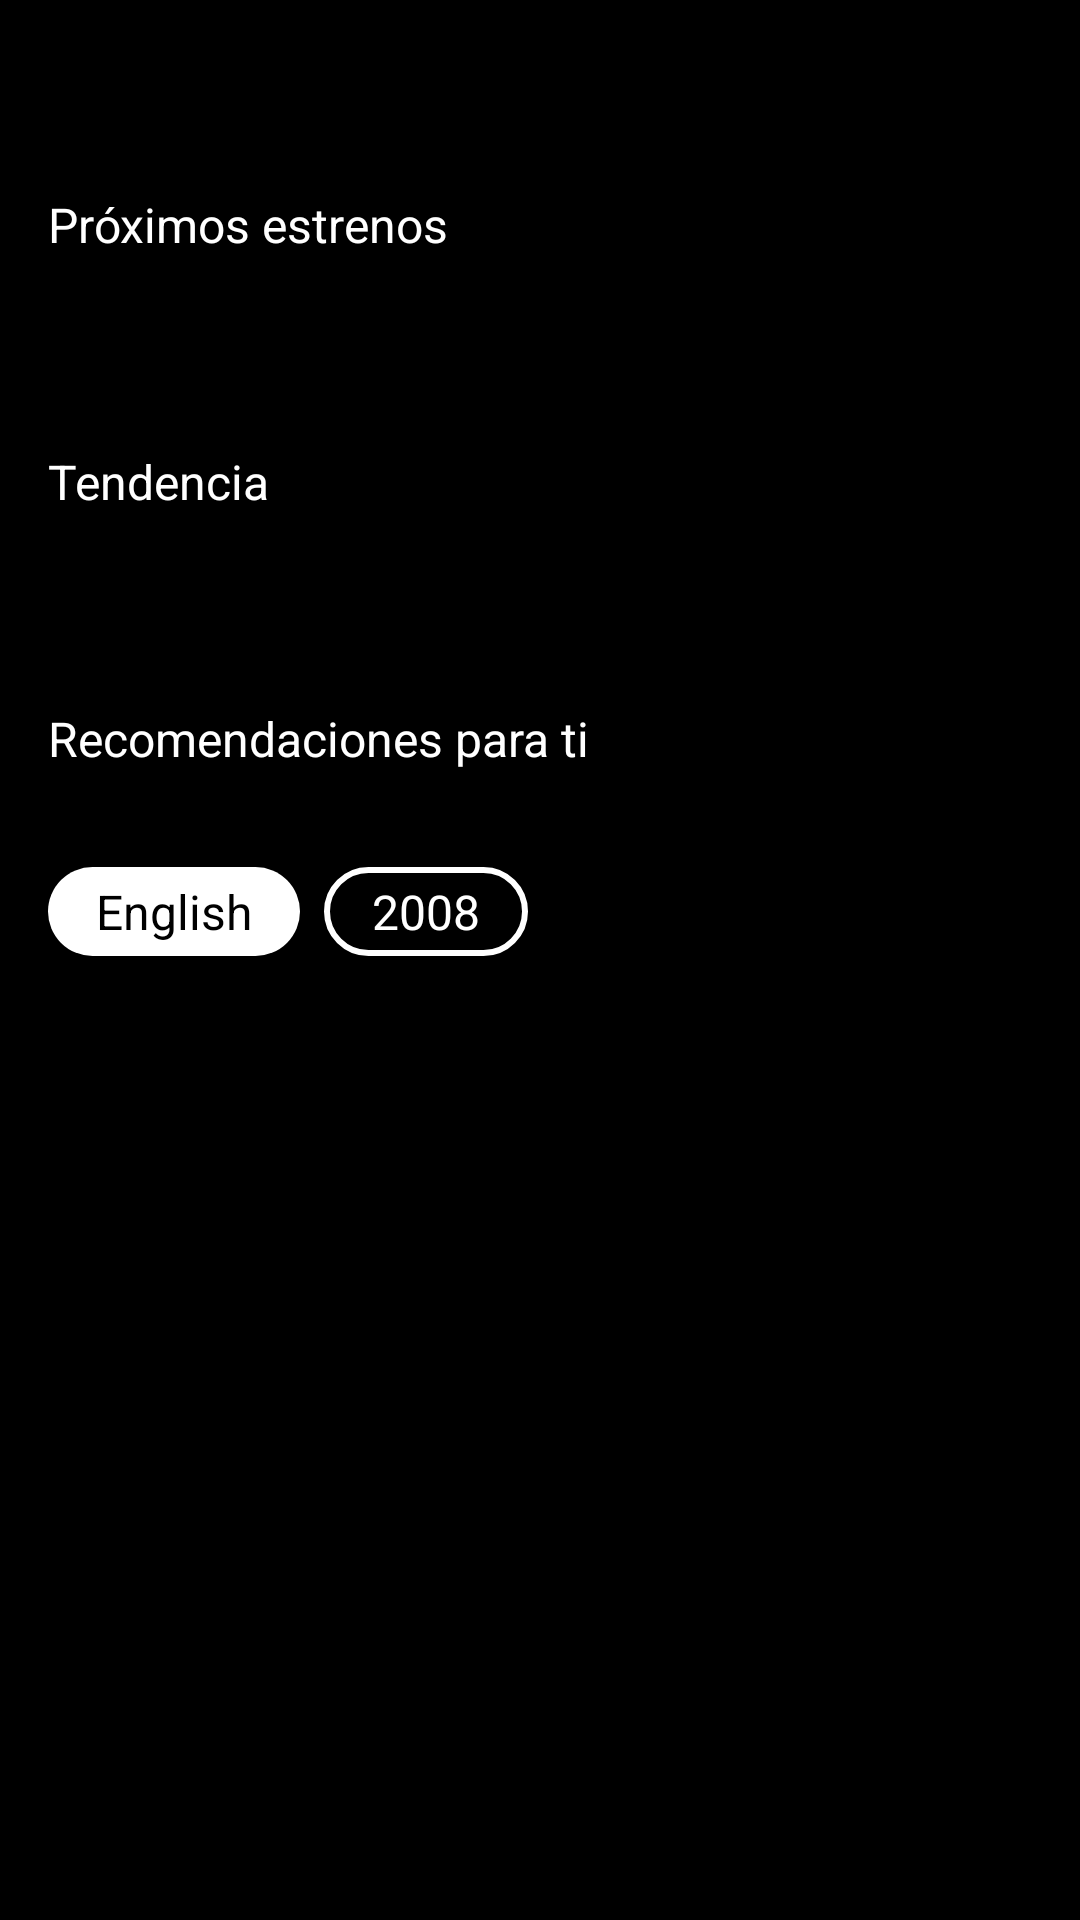

Write the Android layout XML for this screen, with the resource values it uses.
<!-- AndroidManifest.xml: application theme Theme.EMovie -->
<!-- res/layout/fragment_movies.xml -->
<?xml version="1.0" encoding="utf-8"?>
<ScrollView xmlns:android="http://schemas.android.com/apk/res/android"
    xmlns:app="http://schemas.android.com/apk/res-auto"
    xmlns:tools="http://schemas.android.com/tools"
    android:layout_width="match_parent"
    android:layout_height="match_parent">

    <LinearLayout
        android:layout_width="match_parent"
        android:layout_height="wrap_content"
        android:padding="@dimen/margin_4x"
        android:orientation="vertical"
        tools:context=".ui.fragments.MoviesFragment">

        <ImageView
            android:layout_width="match_parent"
            android:layout_height="wrap_content"
            android:layout_marginTop="@dimen/margin_4x"
            app:srcCompat="@drawable/ic_logo" />

        <TextView
            android:layout_width="wrap_content"
            android:layout_height="wrap_content"
            android:layout_marginTop="@dimen/margin_6x"
            android:text="@string/upcoming_label"/>

        <androidx.recyclerview.widget.RecyclerView
            android:id="@+id/rv_upcoming_movies"
            android:layout_width="match_parent"
            android:layout_height="wrap_content"
            android:layout_marginTop="@dimen/margin_6x"/>

        <TextView
            android:layout_width="wrap_content"
            android:layout_height="wrap_content"
            android:layout_marginTop="@dimen/margin_6x"
            android:text="@string/toprated_label"/>

        <androidx.recyclerview.widget.RecyclerView
            android:id="@+id/rv_top_movies"
            android:layout_width="match_parent"
            android:layout_height="wrap_content"
            android:layout_marginTop="@dimen/margin_6x"/>

        <TextView
            android:layout_width="wrap_content"
            android:layout_height="wrap_content"
            android:layout_marginTop="@dimen/margin_6x"
            android:text="@string/recomendations_label"/>

        <RadioGroup
            android:id="@+id/rg_filter"
            android:layout_width="match_parent"
            android:layout_height="wrap_content"
            android:layout_marginTop="@dimen/margin_6x"
            android:orientation="horizontal"
            android:checkedButton="@id/rb_lang">
            <android.widget.RadioButton
                android:id="@+id/rb_lang"
                android:layout_width="wrap_content"
                android:layout_height="wrap_content"
                android:text="@string/lang_filter"
                android:layout_marginRight="@dimen/margin_3x"
                style="@style/SelectButton"/>
            <android.widget.RadioButton
                android:id="@+id/rb_date"
                android:layout_width="wrap_content"
                android:layout_height="wrap_content"
                android:text="@string/date_filter"
                style="@style/SelectButton"/>
        </RadioGroup>

        <androidx.recyclerview.widget.RecyclerView
            android:id="@+id/rv_selected"
            android:layout_width="match_parent"
            android:layout_height="wrap_content"
            android:layout_marginTop="@dimen/margin_6x"/>

    </LinearLayout>

</ScrollView>
<!-- resources referenced by this layout -->
<resources>
  <dimen name="margin_3x">8dp</dimen>
  <dimen name="margin_4x">16dp</dimen>
  <dimen name="margin_6x">32dp</dimen>
  <string name="date_filter">2008</string>
  <string name="lang_filter">English</string>
  <string name="recomendations_label">Recomendaciones para ti</string>
  <string name="toprated_label">Tendencia</string>
  <string name="upcoming_label">Próximos estrenos</string>
  <style name="SelectButton">
          <item name="android:textColor">@color/radio_button</item>
          <item name="android:background">@drawable/radio_button_background</item>
          <item name="android:button">@null</item>
          <item name="android:paddingBottom">@dimen/margin_2x</item>
          <item name="android:paddingTop">@dimen/margin_2x</item>
          <item name="android:paddingLeft">@dimen/margin_4x</item>
          <item name="android:paddingRight">@dimen/margin_4x</item>
      </style>
  <style name="Theme.EMovie" parent="Theme.MaterialComponents.DayNight.DarkActionBar">
          
          <item name="colorPrimary">@color/black</item>
          <item name="colorPrimaryVariant">@color/black</item>
          <item name="colorOnPrimary">@color/white</item>
          
          <item name="colorSecondary">@color/teal_200</item>
          <item name="colorSecondaryVariant">@color/teal_700</item>
          <item name="colorOnSecondary">@color/black</item>
          
          <item name="android:statusBarColor">?attr/colorPrimaryVariant</item>
          
          <item name="android:windowBackground">@color/black</item>
          <item name="android:textColor">@color/white</item>
          <item name="android:textColorSecondary">@color/white</item>
          <item name="android:textSize">@dimen/general_text</item>
      </style>
  <!-- drawable radio_button_background (drawable) -->
  <?xml version="1.0" encoding="utf-8"?>
  <selector xmlns:android="http://schemas.android.com/apk/res/android" >
      <item android:drawable="@drawable/radio_button_selected" android:state_checked="true"></item>
      <item android:drawable="@drawable/radio_button_unselected" android:state_checked="false"></item>
  </selector>
  <dimen name="margin_2x">4dp</dimen>
  <dimen name="general_text">16sp</dimen>
  <!-- drawable radio_button_selected (drawable) -->
  <?xml version="1.0" encoding="utf-8"?>
  <shape xmlns:android="http://schemas.android.com/apk/res/android"
      android:shape="rectangle">
      <solid android:color="@color/white" />
      <corners android:radius="@dimen/custom_radio_button_corner"/>
  </shape>
  <!-- drawable radio_button_unselected (drawable) -->
  <?xml version="1.0" encoding="utf-8"?>
  <shape xmlns:android="http://schemas.android.com/apk/res/android"
      android:shape="rectangle">
      <solid android:color="@color/black" />
      <stroke android:color="@color/white" android:width="2dp"/>
      <corners android:radius="@dimen/custom_radio_button_corner" />
  </shape>
  <dimen name="custom_radio_button_corner">20dp</dimen>
  <!-- not gathered from this repository: default colours our renderer supplied (Android Studio template values) -->
  <color name="teal_200">#FF03DAC5</color>
  <color name="teal_700">#FF018786</color>
  <color name="black">#FF000000</color>
  <color name="white">#FFFFFFFF</color>
</resources>
